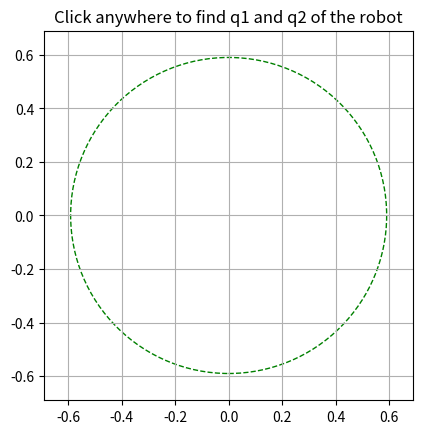

Generate this figure with matplotlib:
import numpy as np
import matplotlib.pyplot as plt

L1 = 0.3
L2 = 0.29

def inverse_kinematics_2d(L1, L2, xm, ym):
        """
        Inverse kinematics with elbow down solution.
        Parameters
        ----------
        l1:
            The length of the arm
        l2:
            The length of the forearm
        xp:
            Coordinate on x of the marker of the knee in the arm's frame
        yp:
            Coordinate on y of the marker of the knee in the arm's frame

        Returns
        -------
        theta:
            The dependent joint
        """

        # q2 = ...
        
        # fill the equation with np.arctan2 (...)
        # to handle all the quadrant of the trigonometric circle
        
        # q1 = ...
        return q1, q2


# Define colors
color_1 = (1, 0.45, 0.1)
color_2 = (0.294118, 0, 0.509804)

# Define the forward kinematics function to visualize the arm's position
def forward_kinematics_2d(q1, q2, L1, L2):
    x1 = L1 * np.cos(q1)
    y1 = L1 * np.sin(q1)
    x2 = x1 + L2 * np.cos(q1 + q2)
    y2 = y1 + L2 * np.sin(q1 + q2)
    return x1, y1, x2, y2


# Set up the initial plot
fig, ax = plt.subplots()
ax.set_xlim(-L1 - L2 - 0.1, L1 + L2 + 0.1)
ax.set_ylim(-L1 - L2 - 0.1, L1 + L2 + 0.1)
ax.set_aspect('equal', 'box')
ax.set_title("Click anywhere to find q1 and q2 of the robot")
ax.grid(True)

# Initial state of the arm
line1, = ax.plot([], [], lw=6, color=color_1, label='Segment 1 - Humerus')
line2, = ax.plot([], [], lw=6, color=color_2, label='Segment 2 - Forearm ')
point, = ax.plot([], [], 'bo', label='Marker')

max_circle = plt.Circle((0, 0), L1 + L2, color='g', fill=False, linestyle='--', label='Max Reach')
ax.add_artist(max_circle)

# Event handler for click event
def onclick(event):
    xm, ym = event.xdata, event.ydata
    q1, q2 = inverse_kinematics_2d(L1, L2, xm, ym)
    
    x1, y1, x2, y2 = forward_kinematics_2d(q1, q2, L1, L2)
    line1.set_data([0, x1], [0, y1])
    line2.set_data([x1, x2], [y1, y2])
    point.set_data(x2, y2)
    ax.set_title("Click anywhere to find q1 and q2 of the robot \n"
                 # f"q1 = {np.round(q1,3)} rad, q2 = {np.round(q2,3)} rad \n"
                 f"q1 = {np.round(np.rad2deg(q1),1)} deg, q2 = {np.round(np.rad2deg(q2),1)} deg \n")
    ax.legend()
    fig.canvas.draw()

# Connect the click event to the event handler
cid = fig.canvas.mpl_connect('button_press_event', onclick)
plt.show()